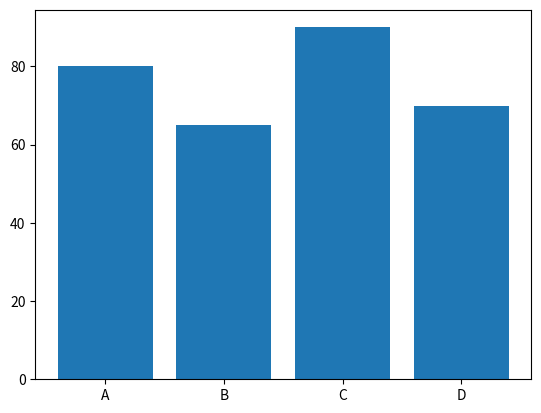

Reproduce this figure in Python.
import matplotlib.pyplot as plt

students = ["A", "B", "C", "D"]
marks = [80, 65, 90, 70]

plt.bar(students, marks)

plt.show()
